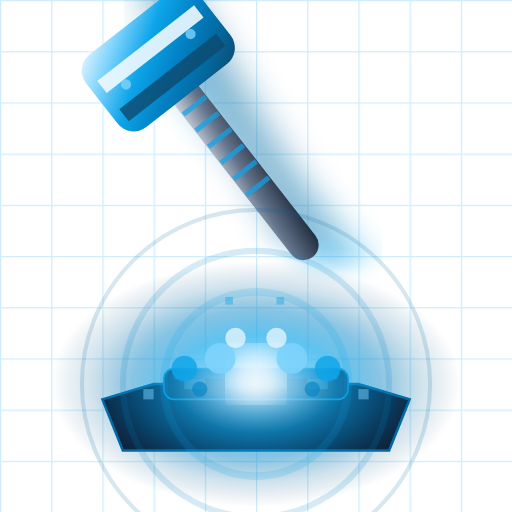
t = 0.00 s
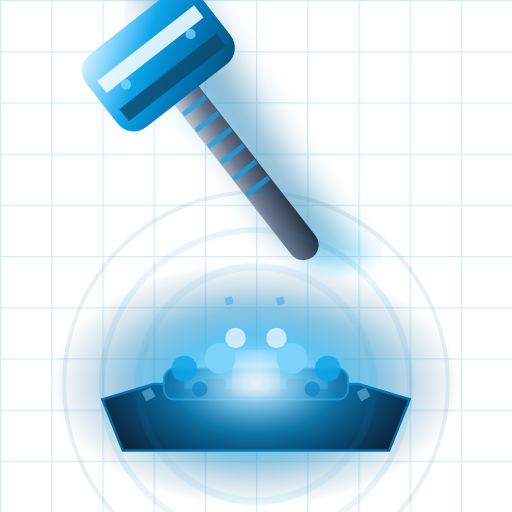
t = 0.53 s
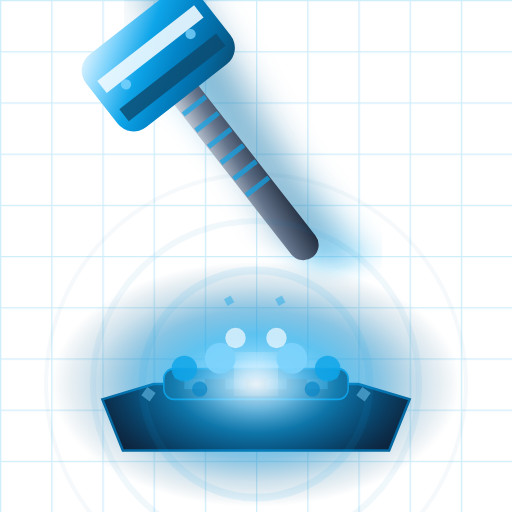
t = 1.05 s
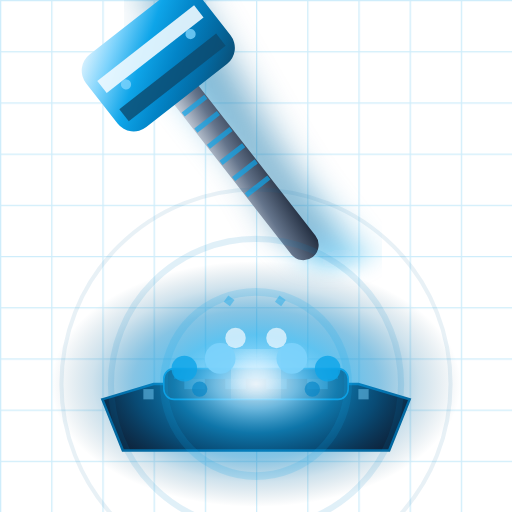
t = 1.50 s
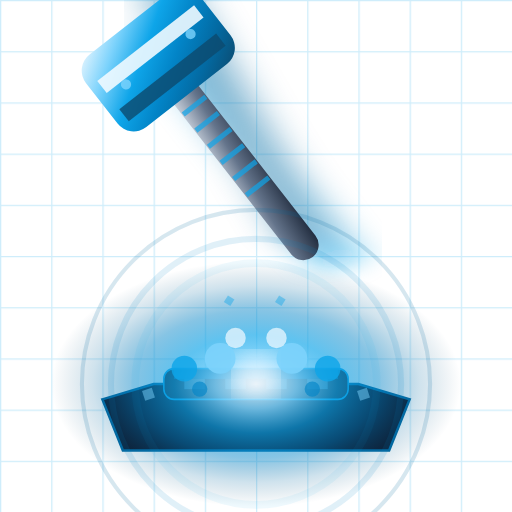
t = 2.10 s
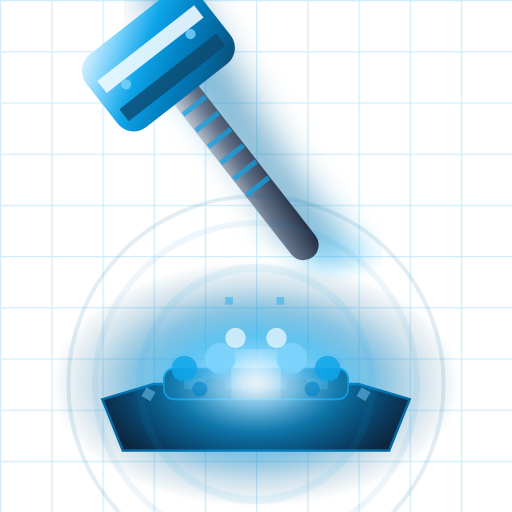
t = 2.50 s

The animated SVG that drew these frames (rendered in a browser with its animation timeline set to each time). Animation: 12 SMIL elements (animate=8,animateTransform=4); one cycle of 3.00 s, repeats indefinitely.

<svg viewBox="0 0 100 100" xmlns="http://www.w3.org/2000/svg">
  <defs>
    <!-- Plasma-forged steel gradient -->
    <linearGradient id="plasma8" x1="0%" y1="0%" x2="100%" y2="100%">
      <stop offset="0%" style="stop-color:#F0F9FF;stop-opacity:1" />
      <stop offset="20%" style="stop-color:#7DD3FC;stop-opacity:1" />
      <stop offset="40%" style="stop-color:#0EA5E9;stop-opacity:1" />
      <stop offset="60%" style="stop-color:#0284C7;stop-opacity:1" />
      <stop offset="80%" style="stop-color:#0369A1;stop-opacity:1" />
      <stop offset="100%" style="stop-color:#0C4A6E;stop-opacity:1" />
    </linearGradient>
    <!-- Titanium handle -->
    <linearGradient id="titaniumHandle8" x1="0%" y1="0%" x2="100%" y2="100%">
      <stop offset="0%" style="stop-color:#E2E8F0;stop-opacity:1" />
      <stop offset="50%" style="stop-color:#64748B;stop-opacity:1" />
      <stop offset="100%" style="stop-color:#1E293B;stop-opacity:1" />
    </linearGradient>
    <!-- Plasma energy field -->
    <radialGradient id="plasmaField8" cx="50%" cy="50%">
      <stop offset="0%" style="stop-color:#F0F9FF;stop-opacity:1" />
      <stop offset="20%" style="stop-color:#7DD3FC;stop-opacity:0.9" />
      <stop offset="40%" style="stop-color:#0EA5E9;stop-opacity:0.7" />
      <stop offset="60%" style="stop-color:#0284C7;stop-opacity:0.5" />
      <stop offset="80%" style="stop-color:#0369A1;stop-opacity:0.2" />
      <stop offset="100%" style="stop-color:#0C4A6E;stop-opacity:0" />
    </radialGradient>
    <!-- Hyper velocity blur -->
    <filter id="hyperVelocity8">
      <feGaussianBlur in="SourceGraphic" stdDeviation="4,1.2"/>
    </filter>
    <!-- Energy core glow -->
    <filter id="energyGlow8">
      <feGaussianBlur stdDeviation="3"/>
      <feColorMatrix values="1 0 0 0 0  0 1 0 0 0  0 0 1 0 0  0 0 0 1 0"/>
    </filter>
  </defs>
  
  <!-- Technical grid background -->
  <g opacity="0.2">
    <defs>
      <pattern id="techGrid" x="0" y="0" width="10" height="10" patternUnits="userSpaceOnUse">
        <path d="M 10 0 L 0 0 0 10" fill="none" stroke="#0EA5E9" stroke-width="0.5"/>
      </pattern>
    </defs>
    <rect width="100" height="100" fill="url(#techGrid)"/>
  </g>
  
  <!-- High-tech anvil base -->
  <path d="M 20,78 L 30,75 L 70,75 L 80,78 L 76,88 L 24,88 Z" fill="#0F172A" stroke="#0369A1" stroke-width="0.5"/>
  <rect x="32" y="72" width="36" height="6" rx="2" fill="#1E293B" stroke="#0EA5E9" stroke-width="0.3"/>
  <!-- Tech surface pattern -->
  <rect x="34" y="72" width="32" height="2" fill="#0284C7" opacity="0.6"/>
  <rect x="36" y="74" width="4" height="2" fill="#7DD3FC" opacity="0.4"/>
  <rect x="44" y="74" width="4" height="2" fill="#7DD3FC" opacity="0.4"/>
  <rect x="52" y="74" width="4" height="2" fill="#7DD3FC" opacity="0.4"/>
  <rect x="60" y="74" width="4" height="2" fill="#7DD3FC" opacity="0.4"/>
  
  <!-- Massive plasma field -->
  <ellipse cx="50" cy="75" rx="40" ry="24" fill="url(#plasmaField8)" opacity="0.95"/>
  
  <!-- Hyper-velocity motion blur -->
  <g opacity="0.5" filter="url(#hyperVelocity8)">
    <rect x="46" y="2" width="8" height="56" fill="#0EA5E9" transform="rotate(-38 50 30)"/>
    <rect x="44" y="-2" width="8" height="56" fill="#0284C7" transform="rotate(-34 48 26)"/>
    <rect x="42" y="-6" width="8" height="56" fill="#0369A1" transform="rotate(-30 46 22)"/>
  </g>
  
  <!-- Main plasma hammer -->
  <g transform="rotate(-38 50 36)">
    <!-- Titanium handle with tech grip -->
    <rect x="47" y="2" width="6" height="52" rx="3" fill="url(#titaniumHandle8)"/>
    <!-- Tech grip pattern -->
    <rect x="47.2" y="12" width="5.6" height="1" fill="#0EA5E9" opacity="0.7"/>
    <rect x="47.2" y="16" width="5.6" height="1" fill="#0EA5E9" opacity="0.7"/>
    <rect x="47.2" y="20" width="5.6" height="1" fill="#0EA5E9" opacity="0.7"/>
    <rect x="47.2" y="24" width="5.6" height="1" fill="#0EA5E9" opacity="0.7"/>
    <rect x="47.2" y="28" width="5.6" height="1" fill="#0EA5E9" opacity="0.7"/>
    <rect x="47.2" y="32" width="5.6" height="1" fill="#0EA5E9" opacity="0.7"/>
    <rect x="47.2" y="36" width="5.6" height="1" fill="#0EA5E9" opacity="0.7"/>
    <!-- Plasma-forged hammer head -->
    <rect x="36" y="-4" width="28" height="18" rx="4" fill="url(#plasma8)"/>
    <!-- Energy core -->
    <rect x="38" y="1" width="24" height="3" fill="#F0F9FF" opacity="0.9"/>
    <rect x="38" y="8" width="24" height="3" fill="#0C4A6E" opacity="0.8"/>
    <!-- Tech details -->
    <circle cx="42" cy="5" r="1" fill="#7DD3FC" opacity="0.8"/>
    <circle cx="58" cy="5" r="1" fill="#7DD3FC" opacity="0.8"/>
  </g>
  
  <!-- Plasma explosion core -->
  <circle cx="50" cy="73" r="5" fill="#F0F9FF" filter="url(#energyGlow8)">
    <animate attributeName="r" values="5;3;5" dur="0.4s" repeatCount="indefinite"/>
    <animate attributeName="opacity" values="1;0.7;1" dur="0.4s" repeatCount="indefinite"/>
  </circle>
  
  <!-- High-energy particle burst -->
  <g opacity="0.9">
    <circle cx="43" cy="70" r="3" fill="#7DD3FC"/>
    <circle cx="57" cy="70" r="3" fill="#7DD3FC"/>
    <circle cx="36" cy="72" r="2.5" fill="#0EA5E9" opacity="0.9"/>
    <circle cx="64" cy="72" r="2.5" fill="#0EA5E9" opacity="0.9"/>
    <circle cx="46" cy="66" r="2" fill="#F0F9FF" opacity="0.8"/>
    <circle cx="54" cy="66" r="2" fill="#F0F9FF" opacity="0.8"/>
    <circle cx="39" cy="76" r="1.5" fill="#0284C7" opacity="0.7"/>
    <circle cx="61" cy="76" r="1.5" fill="#0284C7" opacity="0.7"/>
  </g>
  
  <!-- Plasma wave rings -->
  <g opacity="0.4">
    <circle cx="50" cy="75" r="18" fill="none" stroke="#0EA5E9" stroke-width="1.5">
      <animate attributeName="r" values="18;25;18" dur="1.5s" repeatCount="indefinite"/>
      <animate attributeName="opacity" values="0.4;0.1;0.4" dur="1.5s" repeatCount="indefinite"/>
    </circle>
    <circle cx="50" cy="75" r="26" fill="none" stroke="#0284C7" stroke-width="1.2">
      <animate attributeName="r" values="26;33;26" dur="1.8s" repeatCount="indefinite"/>
      <animate attributeName="opacity" values="0.4;0.1;0.4" dur="1.8s" repeatCount="indefinite"/>
    </circle>
    <circle cx="50" cy="75" r="34" fill="none" stroke="#0369A1" stroke-width="0.8">
      <animate attributeName="r" values="34;41;34" dur="2.1s" repeatCount="indefinite"/>
      <animate attributeName="opacity" values="0.4;0.1;0.4" dur="2.1s" repeatCount="indefinite"/>
    </circle>
  </g>
  
  <!-- Energy matrix particles -->
  <g opacity="0.6">
    <rect x="28" y="76" width="2" height="2" fill="#7DD3FC" opacity="0.8">
      <animateTransform attributeName="transform" type="rotate" values="0 29 77;360 29 77" dur="3s" repeatCount="indefinite"/>
    </rect>
    <rect x="70" y="76" width="2" height="2" fill="#7DD3FC" opacity="0.8">
      <animateTransform attributeName="transform" type="rotate" values="0 71 77;360 71 77" dur="3s" repeatCount="indefinite"/>
    </rect>
    <rect x="44" y="58" width="1.5" height="1.5" fill="#0EA5E9" opacity="0.7">
      <animateTransform attributeName="transform" type="rotate" values="0 44.75 58.75;360 44.75 58.75" dur="2.5s" repeatCount="indefinite"/>
    </rect>
    <rect x="54" y="58" width="1.5" height="1.5" fill="#0EA5E9" opacity="0.7">
      <animateTransform attributeName="transform" type="rotate" values="0 54.75 58.75;360 54.75 58.75" dur="2.5s" repeatCount="indefinite"/>
    </rect>
  </g>
</svg>